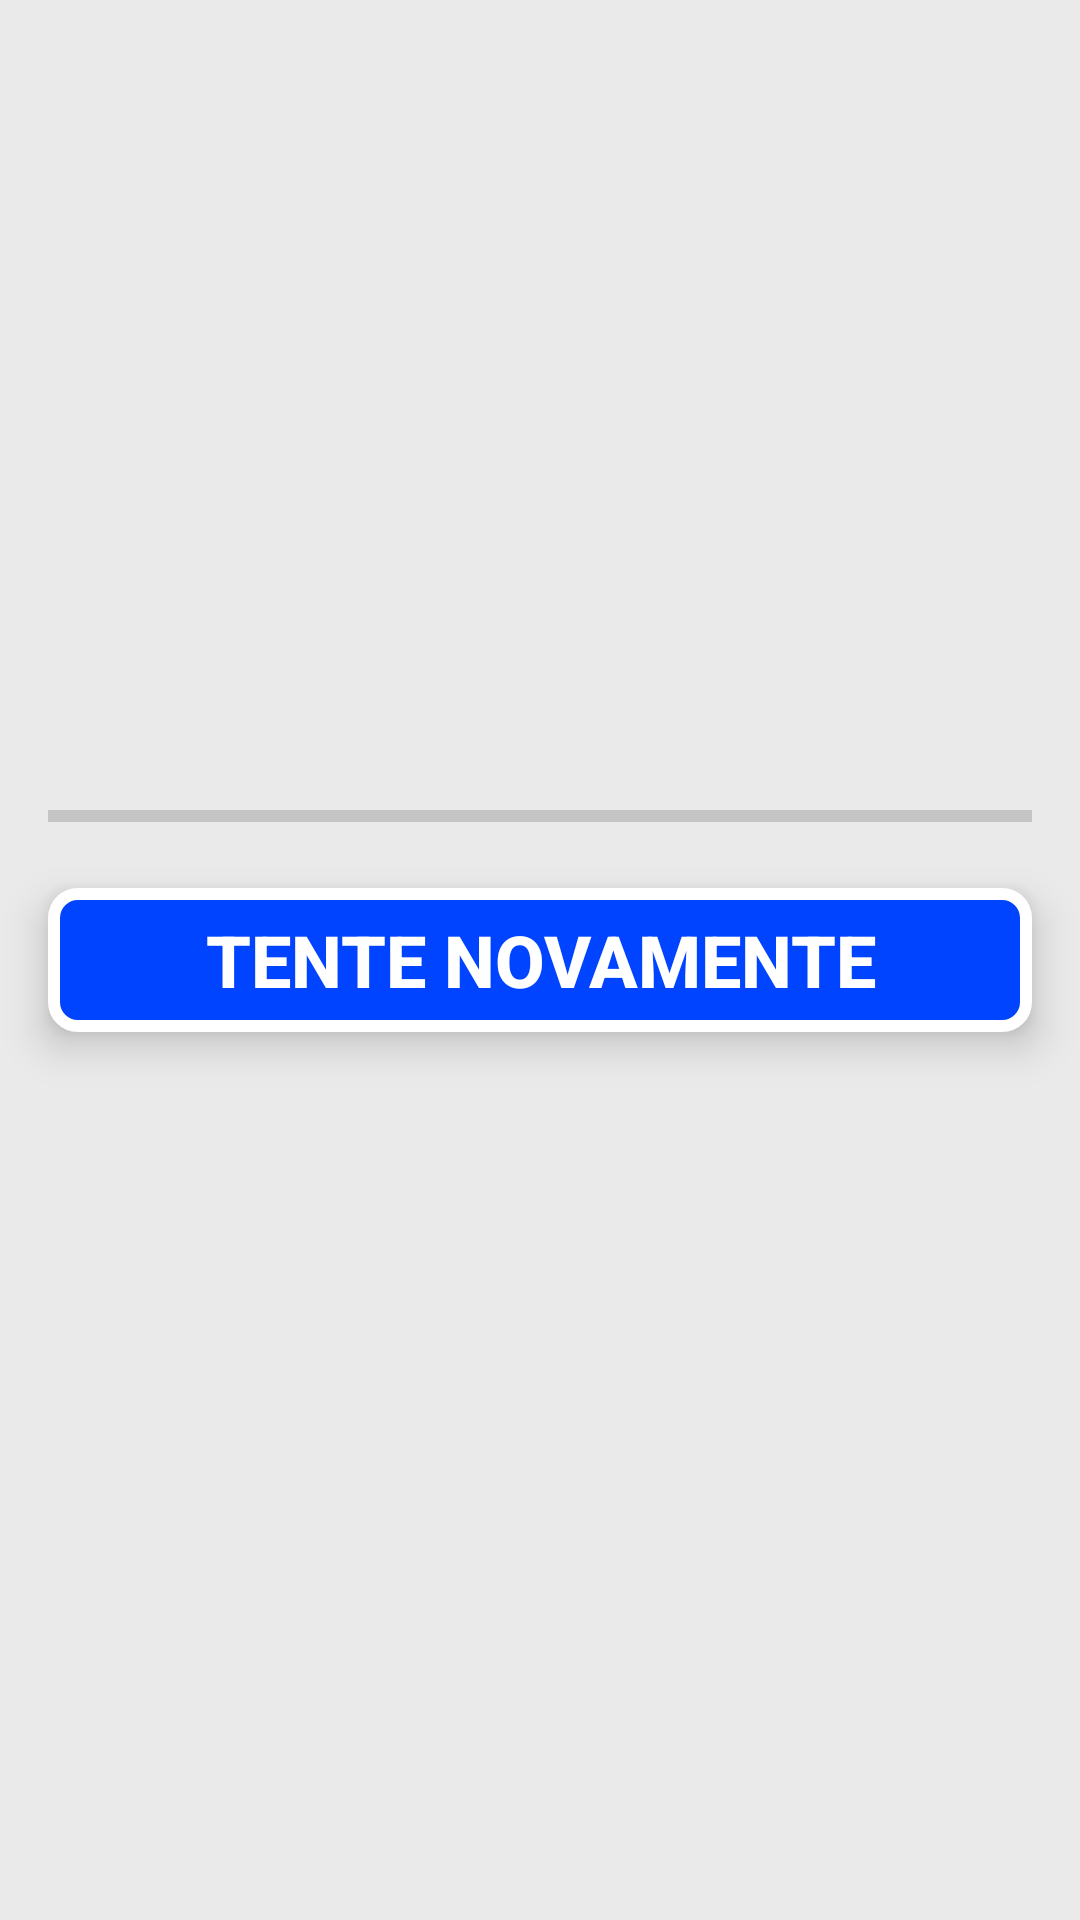

The Android layout XML behind this screen, and the referenced resources:
<!-- AndroidManifest.xml: application theme AppTheme.NoActionBar -->
<!-- res/layout/activity_done.xml -->
<?xml version="1.0" encoding="utf-8"?>
<android.support.constraint.ConstraintLayout xmlns:android="http://schemas.android.com/apk/res/android"
    xmlns:app="http://schemas.android.com/apk/res-auto"
    xmlns:tools="http://schemas.android.com/tools"
    android:layout_width="match_parent"
    android:layout_height="match_parent"
    android:background="@color/colorBackground"
    tools:context=".activitys.DoneActivity">

    
    <TextView
        android:id="@+id/tv_done_total_score"
        android:layout_width="0dp"
        android:layout_height="wrap_content"
        android:layout_marginBottom="16dp"
        android:layout_marginEnd="16dp"
        android:layout_marginStart="16dp"
        android:textColor="@color/colorFont"
        android:textSize="24sp"
        android:textStyle="bold"
        app:layout_constraintBottom_toTopOf="@+id/tv_done_total_question"
        app:layout_constraintEnd_toEndOf="parent"
        app:layout_constraintStart_toStartOf="parent" />

    
    <TextView
        android:id="@+id/tv_done_total_question"
        android:layout_width="0dp"
        android:layout_height="wrap_content"
        android:layout_marginBottom="16dp"
        android:layout_marginEnd="16dp"
        android:layout_marginStart="16dp"
        android:textColor="@color/colorFont"
        android:textSize="24sp"
        android:textStyle="bold"
        app:layout_constraintBottom_toTopOf="@+id/pb_done_progress"
        app:layout_constraintEnd_toEndOf="parent"
        app:layout_constraintStart_toStartOf="parent" />

    
    <ProgressBar
        android:id="@+id/pb_done_progress"
        style="@style/Widget.AppCompat.ProgressBar.Horizontal"
        android:layout_width="0dp"
        android:layout_height="wrap_content"
        android:layout_marginBottom="16dp"
        android:layout_marginEnd="16dp"
        android:layout_marginStart="16dp"
        app:layout_constraintBottom_toTopOf="@+id/but_done_try_again"
        app:layout_constraintEnd_toEndOf="parent"
        app:layout_constraintStart_toStartOf="parent" />

    
    <Button
        android:id="@+id/but_done_try_again"
        style="@style/Widget.AppCompat.Button.Borderless"
        android:layout_width="0dp"
        android:layout_height="wrap_content"
        android:layout_marginBottom="8dp"
        android:layout_marginEnd="16dp"
        android:layout_marginStart="16dp"
        android:layout_marginTop="8dp"
        android:background="@drawable/background_button"
        android:elevation="@dimen/elevationDefault"
        android:foreground="?android:attr/selectableItemBackgroundBorderless"
        android:text="@string/text_tente_novamente"
        android:textColor="@color/colorWhite"
        android:textSize="24sp"
        android:textStyle="bold"
        android:theme="@style/MyButton"
        app:layout_constraintBottom_toBottomOf="parent"
        app:layout_constraintEnd_toEndOf="parent"
        app:layout_constraintStart_toStartOf="parent"
        app:layout_constraintTop_toTopOf="parent" />

</android.support.constraint.ConstraintLayout>
<!-- resources referenced by this layout -->
<resources>
  <color name="colorBackground">#eaeaea</color>
  <color name="colorFont">#1a1a1a</color>
  <color name="colorWhite">#FFFFFF</color>
  <dimen name="elevationDefault">8dp</dimen>
  <!-- drawable background_button (drawable) -->
  <?xml version="1.0" encoding="utf-8"?>
  <shape xmlns:android="http://schemas.android.com/apk/res/android">
  
      <solid
          android:color="@color/colorAccent"/>
  
      <stroke
          android:color="@color/colorWhite"
          android:width="4dp"/>
  
      <corners
          android:radius="8dp"/>
  
  </shape>
  <string name="text_tente_novamente">Tente Novamente</string>
  <style name="MyButton" parent="Theme.AppCompat.Light">
          <item name="android:colorControlHighlight">#271cbc</item>
      </style>
  <style name="AppTheme.NoActionBar">
          <item name="windowActionBar">false</item>
          <item name="windowNoTitle">true</item>
      </style>
  <color name="colorAccent">#0044ff</color>
</resources>
